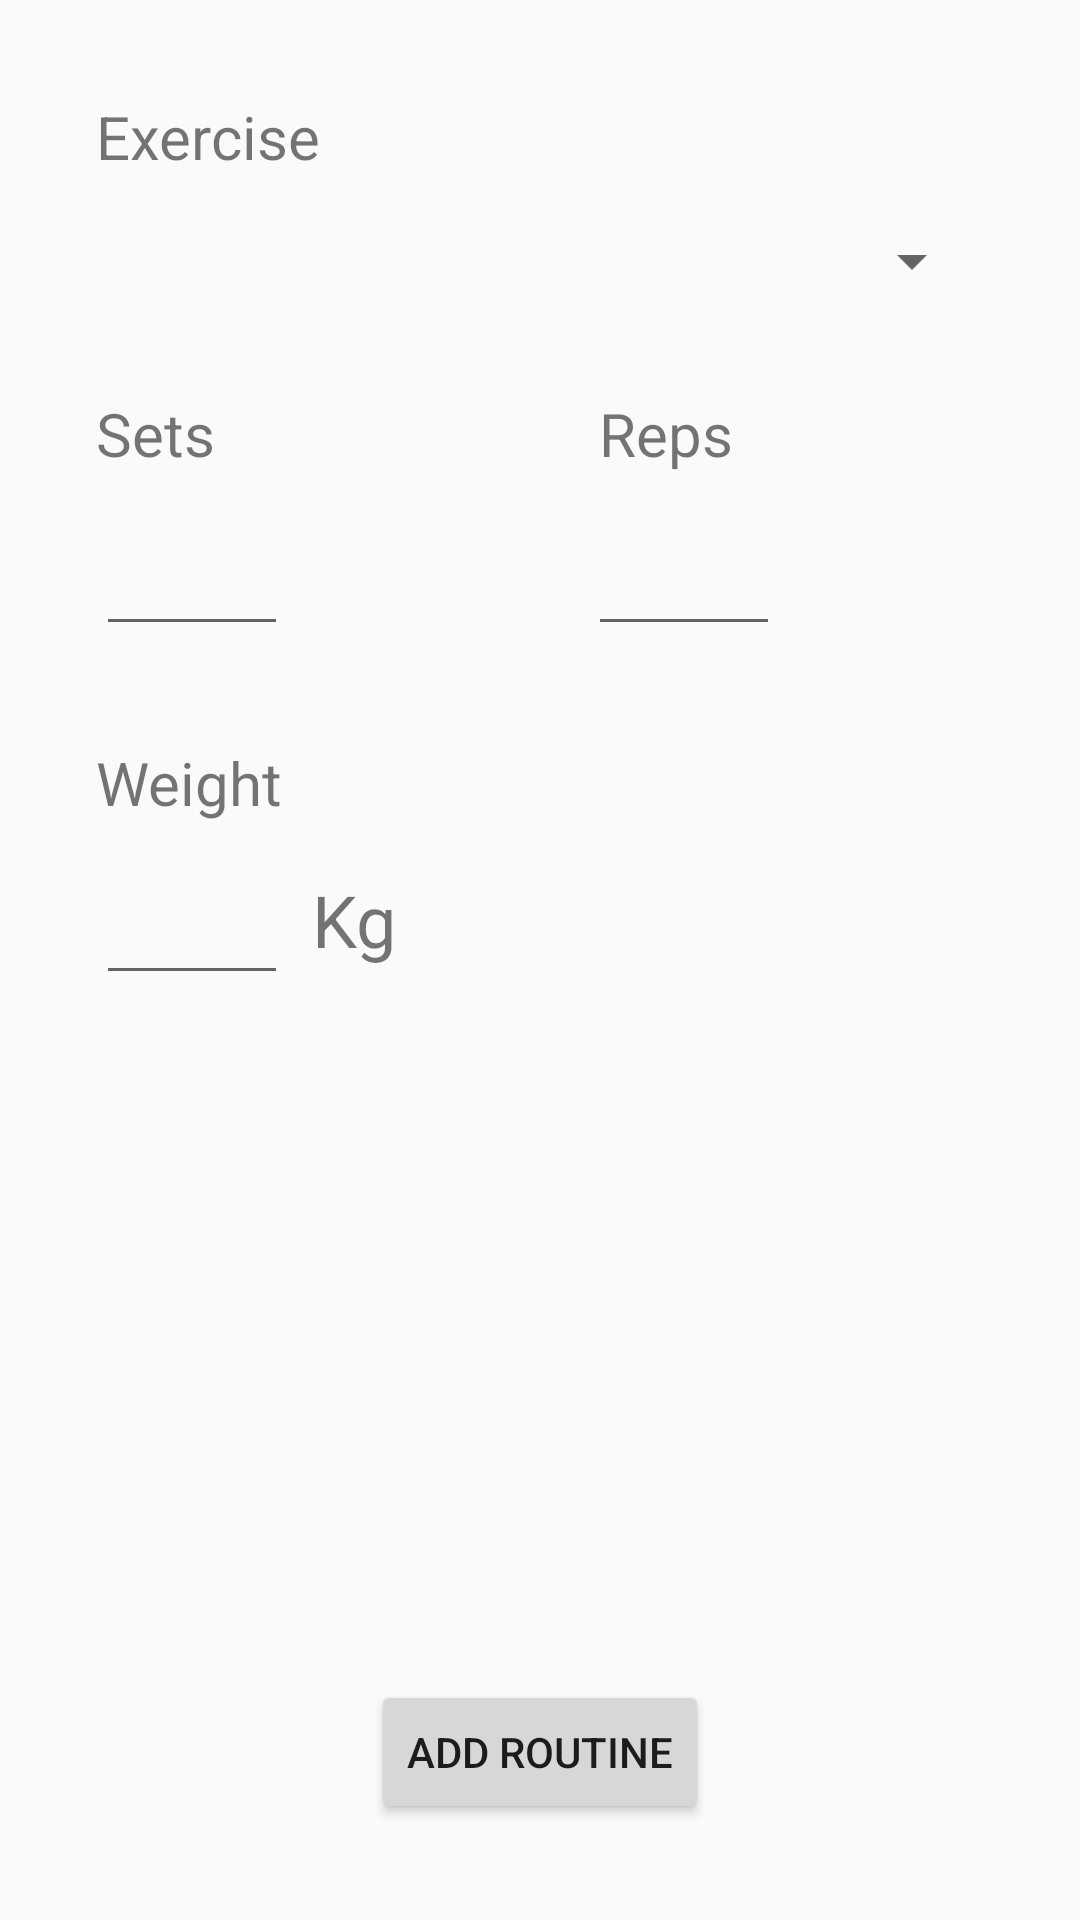

Here is an Android app screen rendered from its layout file. Give the layout XML and the strings, colors and styles it references.
<!-- AndroidManifest.xml: application theme Theme.GymLog -->
<!-- res/layout/activity_add_routine.xml -->
<?xml version="1.0" encoding="utf-8"?>
<androidx.constraintlayout.widget.ConstraintLayout xmlns:android="http://schemas.android.com/apk/res/android"
    xmlns:app="http://schemas.android.com/apk/res-auto"
    xmlns:tools="http://schemas.android.com/tools"
    android:layout_width="match_parent"
    android:layout_height="match_parent"
    tools:context=".AddRoutineActivity">

    <TextView
        android:id="@+id/textView_exercistList"
        android:layout_width="wrap_content"
        android:layout_height="wrap_content"
        android:layout_marginStart="32dp"
        android:layout_marginTop="32dp"
        android:text="Exercise"
        android:textSize="20sp"
        app:layout_constraintStart_toStartOf="parent"
        app:layout_constraintTop_toTopOf="parent" />

    <Spinner
        android:id="@+id/spinner_exercise"
        android:layout_width="0dp"
        android:layout_height="wrap_content"
        android:layout_marginStart="32dp"
        android:layout_marginTop="16dp"
        android:layout_marginEnd="32dp"
        app:layout_constraintEnd_toEndOf="parent"
        app:layout_constraintStart_toStartOf="parent"
        app:layout_constraintTop_toBottomOf="@+id/textView_exercistList" />

    <TextView
        android:id="@+id/textView_sets"
        android:layout_width="wrap_content"
        android:layout_height="wrap_content"
        android:layout_marginStart="32dp"
        android:layout_marginTop="32dp"
        android:text="Sets"
        android:textSize="20sp"
        app:layout_constraintStart_toStartOf="parent"
        app:layout_constraintTop_toBottomOf="@+id/spinner_exercise" />

    <TextView
        android:id="@+id/textView_reps"
        android:layout_width="wrap_content"
        android:layout_height="wrap_content"
        android:layout_marginStart="128dp"
        android:layout_marginTop="32dp"
        android:text="Reps"
        android:textSize="20sp"
        app:layout_constraintStart_toEndOf="@+id/textView_sets"
        app:layout_constraintTop_toBottomOf="@+id/spinner_exercise" />

    <EditText
        android:id="@+id/editTextNumber_sets"
        android:layout_width="64dp"
        android:layout_height="wrap_content"
        android:layout_marginStart="32dp"
        android:layout_marginTop="16dp"
        android:ems="10"
        android:inputType="number"
        app:layout_constraintStart_toStartOf="parent"
        app:layout_constraintTop_toBottomOf="@+id/textView_sets" />

    <EditText
        android:id="@+id/editTextNumber_reps"
        android:layout_width="64dp"
        android:layout_height="wrap_content"
        android:layout_marginStart="100dp"
        android:layout_marginTop="16dp"
        android:ems="10"
        android:inputType="number"
        app:layout_constraintStart_toEndOf="@+id/editTextNumber_sets"
        app:layout_constraintTop_toBottomOf="@+id/textView_reps" />

    <TextView
        android:id="@+id/textView_weight"
        android:layout_width="wrap_content"
        android:layout_height="wrap_content"
        android:layout_marginStart="32dp"
        android:layout_marginTop="32dp"
        android:text="Weight"
        android:textSize="20sp"
        app:layout_constraintStart_toStartOf="parent"
        app:layout_constraintTop_toBottomOf="@+id/editTextNumber_sets" />

    <EditText
        android:id="@+id/editTextNumber_weight"
        android:layout_width="64dp"
        android:layout_height="wrap_content"
        android:layout_marginStart="32dp"
        android:layout_marginTop="16dp"
        android:ems="10"
        android:inputType="number"
        app:layout_constraintStart_toStartOf="parent"
        app:layout_constraintTop_toBottomOf="@+id/textView_weight" />

    <Button
        android:id="@+id/button_addRoutine"
        android:layout_width="wrap_content"
        android:layout_height="wrap_content"
        android:layout_marginBottom="32dp"
        android:text="Add Routine"
        app:layout_constraintBottom_toBottomOf="parent"
        app:layout_constraintEnd_toEndOf="parent"
        app:layout_constraintStart_toStartOf="parent" />

    <TextView
        android:id="@+id/textView5"
        android:layout_width="wrap_content"
        android:layout_height="wrap_content"
        android:layout_marginStart="8dp"
        android:layout_marginTop="16dp"
        android:text="Kg"
        android:textSize="24sp"
        app:layout_constraintStart_toEndOf="@+id/editTextNumber_weight"
        app:layout_constraintTop_toBottomOf="@+id/textView_weight" />
</androidx.constraintlayout.widget.ConstraintLayout>
<!-- resources referenced by this layout -->
<resources>
  <style name="Theme.GymLog" parent="Theme.AppCompat.Light.NoActionBar">
          
          <item name="colorPrimary">@color/purple_500</item>
          <item name="colorPrimaryVariant">@color/purple_700</item>
          <item name="colorOnPrimary">@color/white</item>
          
          <item name="colorSecondary">@color/teal_200</item>
          <item name="colorSecondaryVariant">@color/teal_700</item>
          <item name="colorOnSecondary">@color/black</item>
          
          <item name="android:statusBarColor">?attr/colorPrimaryVariant</item>
          
      </style>
  <!-- not gathered from this repository: default colours our renderer supplied (Android Studio template values) -->
  <color name="purple_500">#FF6200EE</color>
  <color name="purple_700">#FF3700B3</color>
  <color name="teal_200">#FF03DAC5</color>
  <color name="teal_700">#FF018786</color>
  <color name="black">#FF000000</color>
  <color name="white">#FFFFFFFF</color>
</resources>
